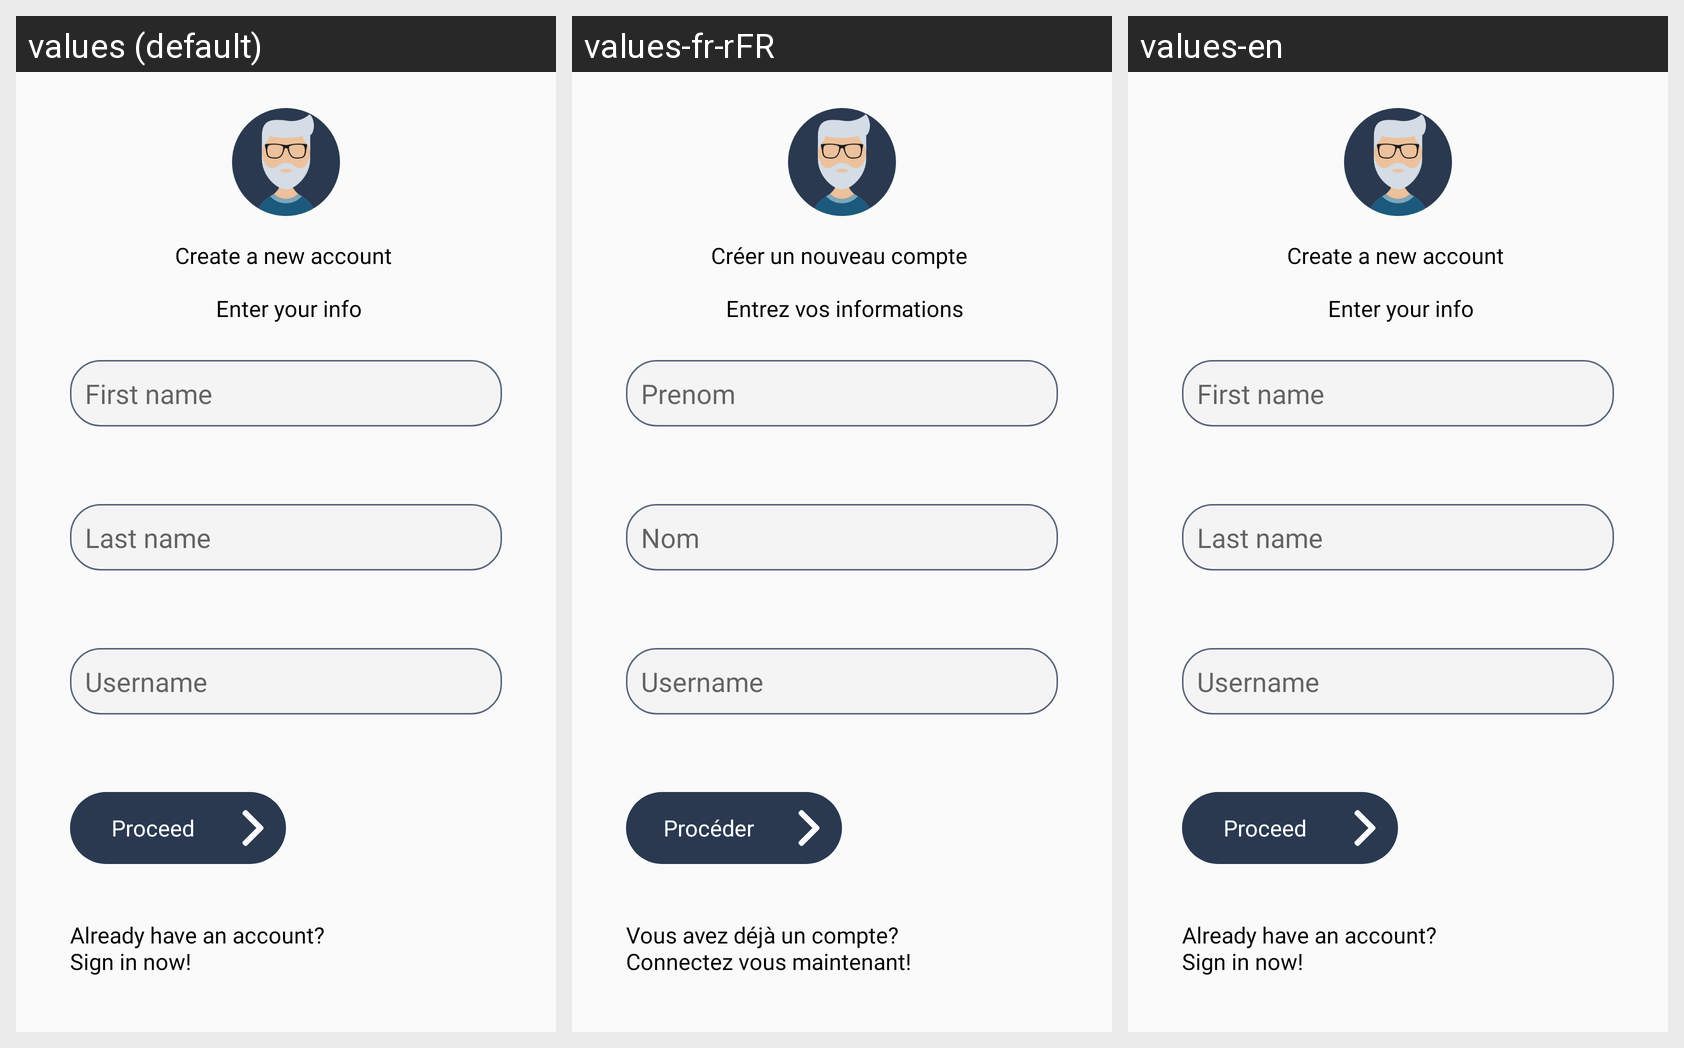

For this localized Android screen grid, give each drawn string resource with its value in every locale shown.
Android screen res/layout/fragment_basic_info.xml rendered under 3 locales, left to right: values (default), values-fr-rFR, values-en. Device: Nexus 5 (rendered at 1080×1920; each locale shown at half size, 540×960, under a caption strip naming it); theme AppTheme.
Strings drawn on this screen, with the default value and each locale's value (text and hints the layout hard-codes, and strings that could not be matched under every locale, appear in the picture but are not listed):

register_info_title
  values: Create a new account 
       
       Enter your info
  values-fr-rFR: Créer un nouveau compte 
       
       Entrez vos informations
  values-en: Create a new account 
       
       Enter your info

first_name
  values: First name
  values-fr-rFR: Prenom
  values-en: First name

last_name
  values: Last name
  values-fr-rFR: Nom
  values-en: Last name

username
  values: Username
  values-fr-rFR: Username
  values-en: Username

proceed
  values: Proceed
  values-fr-rFR: Procéder
  values-en: Proceed

already_have_account
  values: Already have an account? 
      Sign in now!
  values-fr-rFR: Vous avez déjà un compte? 
      Connectez vous maintenant!
  values-en: Already have an account? 
      Sign in now!
